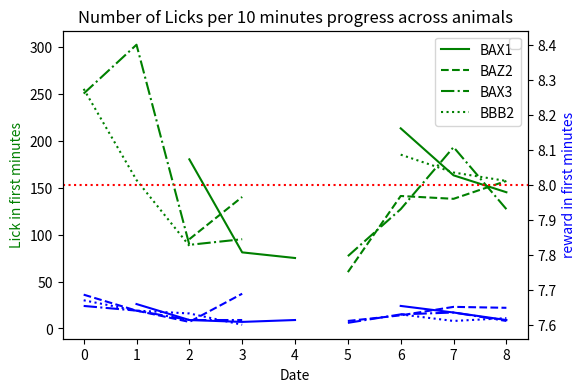

Write the Python code that produced this figure.
import matplotlib.pyplot as plt

Date = ['25/10', '26/10', '28/10', '29/10', '31/10', '01/11', '04/11', '07/11', '08/11']
y11 = [None, None, 180, 81, 75, None, 213, 163, 145]
y12 = [98, None, 95, 140, None, 60, 141, 138, 157]
y13 = [250, 302, 89, 95, None, 77, 127, 193, 127]
y14 = [255, 158, 88, None, None, None, 185, 166, 157]
y21 = [None, 26, 9, 7, 9, None, 24, 17, 9]
y22 = [36, 19, 7, 37, None, 8, 14, 23, 22]
y23 = [24, 19, 9, 9, None, 6, 15, 17, 8]
y24 = [30, 19, 16, 4, None, None, 15, 8, 11]
y3 = 8
x = range(len(Date))

fig, ax1 = plt.subplots()
ax2 = ax1.twinx()
legend_labels = ['BAX1', 'BAZ2', 'BAX3', 'BBB2']
ax1.plot(x, y11, linestyle='-', label=legend_labels[0], color='g')
ax1.plot(x, y12, linestyle='--', label=legend_labels[1], color='g')
ax1.plot(x, y13, linestyle='-.', label=legend_labels[2], color='g')
ax1.plot(x, y14, linestyle=':', label=legend_labels[3], color='g')
ax1.legend()
ax1.plot(x, y21, linestyle='-', label=legend_labels[0], color='b')
ax1.plot(x, y22, linestyle='--', label=legend_labels[1], color='b')
ax1.plot(x, y23, linestyle='-.', label=legend_labels[2], color='b')
ax1.plot(x, y24, linestyle=':', label=legend_labels[3], color='b')
ax2.legend()
ax2.axhline(y=y3, linestyle=':', color='r')
fig.set_size_inches(6, 4)

ax1.set_xlabel('Date')
ax1.set_ylabel('Lick in first minutes', color='g')
ax2.set_ylabel('reward in first minutes', color='b')
ax1.set_title('Number of Licks per 10 minutes progress across animals')  # Use ax1 to set the title

plt.show()

